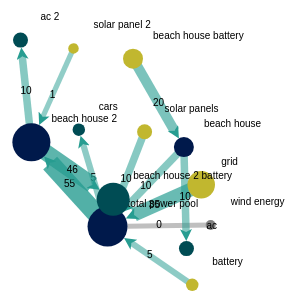
D3 v7 page, settled after 360 driven frames (6 s of simulated time); the page loaded 1 data file(s).


// ── index6.js
//simplifieed data version force directed diagram WORKING!
const darkRoyBlue = "#00194b";
const britRacGreen = "#004C54";
const actionGreen = "#005CA6";
const mintLime = "#279D91";
const softMaranello = "#C1B72F";

const purple = "rgb(167, 113, 175)";






document.addEventListener("DOMContentLoaded", function() {
    const container = d3.select("#svg-container");
    const divElement = container.node();
    
    // Verkrijg de breedte en hoogte van de div met behulp van clientWidth en clientHeight
     const width = divElement.clientWidth;
     const height = divElement.clientHeight;


    const svg = container.append("svg")
        .attr("width", width)
        .attr("height", height)
        .attr("viewBox", [0, 0, width, height])
        .attr("style", "max-width: 100%; height: auto; font: 10px sans-serif;");


        // Bereken de hoek tussen de cirkel en de lijn
    // const angle = Math.atan2(y2 - y1, x2 - x1);

    // Bereken de coördinaten van de pijlpunt op de rand van de cirkel
  
    // const arrowY = (r) => {cy + r});

    const arrowPointHeight = 9;
    const arrowWidth = 12;
    const arrowCol = mintLime;


    const arrowHead = d3.select("svg").append("defs")
        .append("marker")
        .attr("id", "triangle")
        .attr("refX", 3)
        .attr("refY", arrowWidth/2)
        .attr("markerUnits", "userSpaceOnUse")
        .attr("markerWidth", 100)
        .attr("markerHeight", 35)
        .attr("orient", "auto")
        .append("path")
        .attr("d", 'M 0 0 12 6 0 12 3 6')
        .style("fill", arrowCol)
        // .style("opacity", 0.6)




    d3.csv("data5.csv").then(function(data) {
        const links = data.map(d => ({ source: d.source, target: d.target, value: +d.value }));

    
        const nodes = Array.from(new Set(data.flatMap(d => [d.source, d.target])))
        .map(id => {
            const incomingValues = data.filter(entry => entry.target === id).reduce((acc, curr) => acc + +curr.value, 0);
            const outgoingValues = data.filter(entry => entry.source === id).reduce((acc, curr) => acc + +curr.value, 0);

            let totalValue;
            let cat ; 

            console.log(id + " " + !incomingValues)
            if (!incomingValues){
                totalValue = -outgoingValues;
                cat = "opwekker";
            } else {
                totalValue = incomingValues ;
                
                if(!outgoingValues){
                    cat = "user";
                } else {
                    cat = "central";
                }
                
            }
            if (id == 'grid'){
                cat = "grid";
            }
        
    
            const catObject = data.find(entry => entry.source === id);
            //const cat = catObject ? catObject.category : 99;
         
    
            return {
                id,
                category: cat,
                value: totalValue
            };
        });
        //console.log(nodes);
    



               
             // Map category values to colors
        const colorScale = d3.scaleOrdinal(d3.schemeCategory10)
             .domain(data.map(d => d.category));
        
        let allPosNodeValues = nodes.flatMap(n => Math.abs(n.value));
        let allNodeValues = nodes.flatMap(n =>n.value);
        let allLinkValues = links.flatMap(n => Math.abs(n.value));
        
        //console.log(allPosNodeValues)
        
        const radiusScale = d3.scaleLinear()
            .domain(d3.extent(allPosNodeValues)).range([5, 20]);

        // const colorGradientScale =  d3.scaleLinear()
        //     .interpolate(d3.interpolateHsl)
        //     .domain(d3.extent(allNodeValues))
        //     .range(["yellow", "blue"]);

    
        const colorGradientScale =  d3.scaleQuantile()
            .domain(allNodeValues)
            // .range(["orange", "blue"]);
            // .range([softMaranello, mintLime])
            .range([softMaranello, britRacGreen])

        const opacityScale = d3.scaleLinear()
            .domain(d3.extent(allLinkValues)).range([0.5, 0.8]);


        function calculateArrowCoordinates(lineData) {
            //console.log(lineData)
            const arrowPointDif = lineData.value ? arrowPointHeight : 0;
            const source = lineData.source;
            const target = lineData.target;
            
            const dx = target.x - source.x;
            const dy = target.y - source.y;
            const distance = Math.sqrt(dx * dx + dy * dy);
        
            
            
            
            // const sourceRadius = radiusScale(Math.abs(source.value));
            const targetRadius = radiusScale(Math.abs(target.value));

            // const sourceRadius = 0
            // const targetRadius = 0
        
            // Coördinaten van de pijlpunt op de rand van de broncirkel
            const arrowX1 = source.x + (dx / distance) ;
            const arrowY1 = source.y + (dy / distance);
        
            // Coördinaten van de pijlpunt op de rand van de doelcirkel
            const arrowX2 = target.x - (dx / distance) * (targetRadius + arrowPointDif);
            const arrowY2 = target.y - (dy / distance) * (targetRadius + arrowPointDif);
        
            return { x1: arrowX1, y1: arrowY1, x2: arrowX2, y2: arrowY2 };
        }
        
  
        const simulation = d3.forceSimulation(nodes)
            .force("link", d3.forceLink(links)
                    .id(d => d.id)
                    .distance(100))
            .force("charge", d3.forceManyBody())
            .force("center", d3.forceCenter(width / 2, height / 2));


        const linkgroup = svg.append("g")
            .selectAll("g.link")
            .data(links)
            .enter()
            .append("g")
            .attr("class", "link");


        // const link = linkgroup.append("line")
        //     .attr("stroke-width", d => radiusScale(d.value))
        //     .attr("marker-end", d => d.value ? "url(#triangle)" : ""); //. don't draw if empty value
     


        const link = linkgroup.append("line")
            .attr("stroke-width", d => radiusScale(d.value))
             .attr("marker-end", d => d.value ? "url(#triangle)" : "") // Don't draw arrow if empty value
             .style("stroke",d => d.value ? arrowCol : "grey" )
            //  .style("stroke-opacity",d => d.value ? .6 : 0.3 )
            .style("stroke-opacity",d => opacityScale(d.value)) 
            // .attr("marker-end", "url(#triangle)" )

        const linkText = linkgroup.append("text")
            // .attr("x", d=> d3.mean([d.source.x, d.target.x]))
            // .attr("y", d=> d3.mean([d.source.y, d.target.y]))
            // .text(d => d.value);

        const node = svg.append("g")
            .selectAll("g.node")
            .data(nodes)
            .enter().append("g").attr("class", "node")

        const circle = node.append("circle")    
            .attr("r", d => radiusScale(Math.abs(d.value)))
            // .attr("fill", node => colorScale(node.category)) // Color based on category
            // .attr("fill", d => (!d.value) ? "grey" : (d.category == "opwekker") ? softMaranello : (d.category == "user") ? mintLime : (d.category == "central") ? darkRoyBlue : (d.category == "grid") ? britRacGreen : "pink" )
           .attr("fill", d => (!d.value) ? "grey" : (d.category == "central") ? darkRoyBlue : colorGradientScale(d.value))
            .call(drag(simulation))
            .on("mouseover", handleMouseOver)
            .on("mouseout", handleMouseOut);

        const nodeText = node.append("text") // Voeg tekst toe aan elke node
            
                // .attr("x", d=> d.x + 10)
                // .attr("y", d=> d.y - 10)
                // .text(d => d.id);

        // node.append("title")
        //     .text(d => d.id);

        simulation.on("tick", () => {
            link
                // .attr("x1", d => d.source.x )
                // .attr("y1", d => d.source.y )
                // .attr("x2", d => d.target.x )
                // .attr("y2", d => d.target.y );
                .attr("x1", d => calculateArrowCoordinates(d).x1)
                .attr("y1", d => calculateArrowCoordinates(d).y1)
                .attr("x2", d => calculateArrowCoordinates(d).x2)
                .attr("y2", d => calculateArrowCoordinates(d).y2);

            linkText 
                .attr("x", d => d3.mean([d.source.x, d.target.x]))
                .attr("y", d => d3.mean([d.source.y, d.target.y]))
                .text(d => d.value);

            circle
                .attr("cx", d => d.x)
                .attr("cy", d => d.y);
            nodeText
                .attr("x", d => d.x + 20)
                .attr("y", d => d.y - 20)
                .text(d => d.id);
        });

        function drag(simulation) {
            function dragstarted(event, d) {
                if (!event.active) simulation.alphaTarget(0.3).restart();
                d.fx = d.x;
                d.fy = d.y;
            }

            function dragged(event, d) {
                d.fx = event.x;
                d.fy = event.y;
            }

            function dragended(event, d) {
                if (!event.active) simulation.alphaTarget(0);
                d.fx = null;
                d.fy = null;
            }

            return d3.drag()
                .on("start", dragstarted)
                .on("drag", dragged)
                .on("end", dragended);
        }

        function handleMouseOver(event, d) {
            // Show additional information on hover
            // svg.append("text")
            //     .attr("id", "tooltip")
            //     .attr("x", d.x + 10)
            //     .attr("y", d.y - 10)
            //     .text(d.id);

            svg.append("text")
                .attr("id", "tooltip")
                .attr("class", "centeredText")
                .attr("x", d.x )
                .attr("y", d.y )
                .text(d.value)
                .style("stroke", "white");
        }

        function handleMouseOut(event, d) {
            // Remove the tooltip when mouse leaves the circle
            svg.select("#tooltip").remove();
        }

    })
});
    
    
    

### data: data5.csv
source, target, value, category
grid, total power pool, 35, 1
solar panels, total power pool, 10, 1
wind energy, total power pool, 0, 1
total power pool, cars, 5, 1
beach house, total power pool, 10, 2
battery, total power pool, 5, 1
beach house battery, beach house, 20, 2
beach house, ac, 10, 2
total power pool, beach house 2, 55, 3
solar panel 2, beach house 2, 1, 3
beach house 2, beach house 2 battery, 46, 3
beach house 2, ac 2, 10, 3